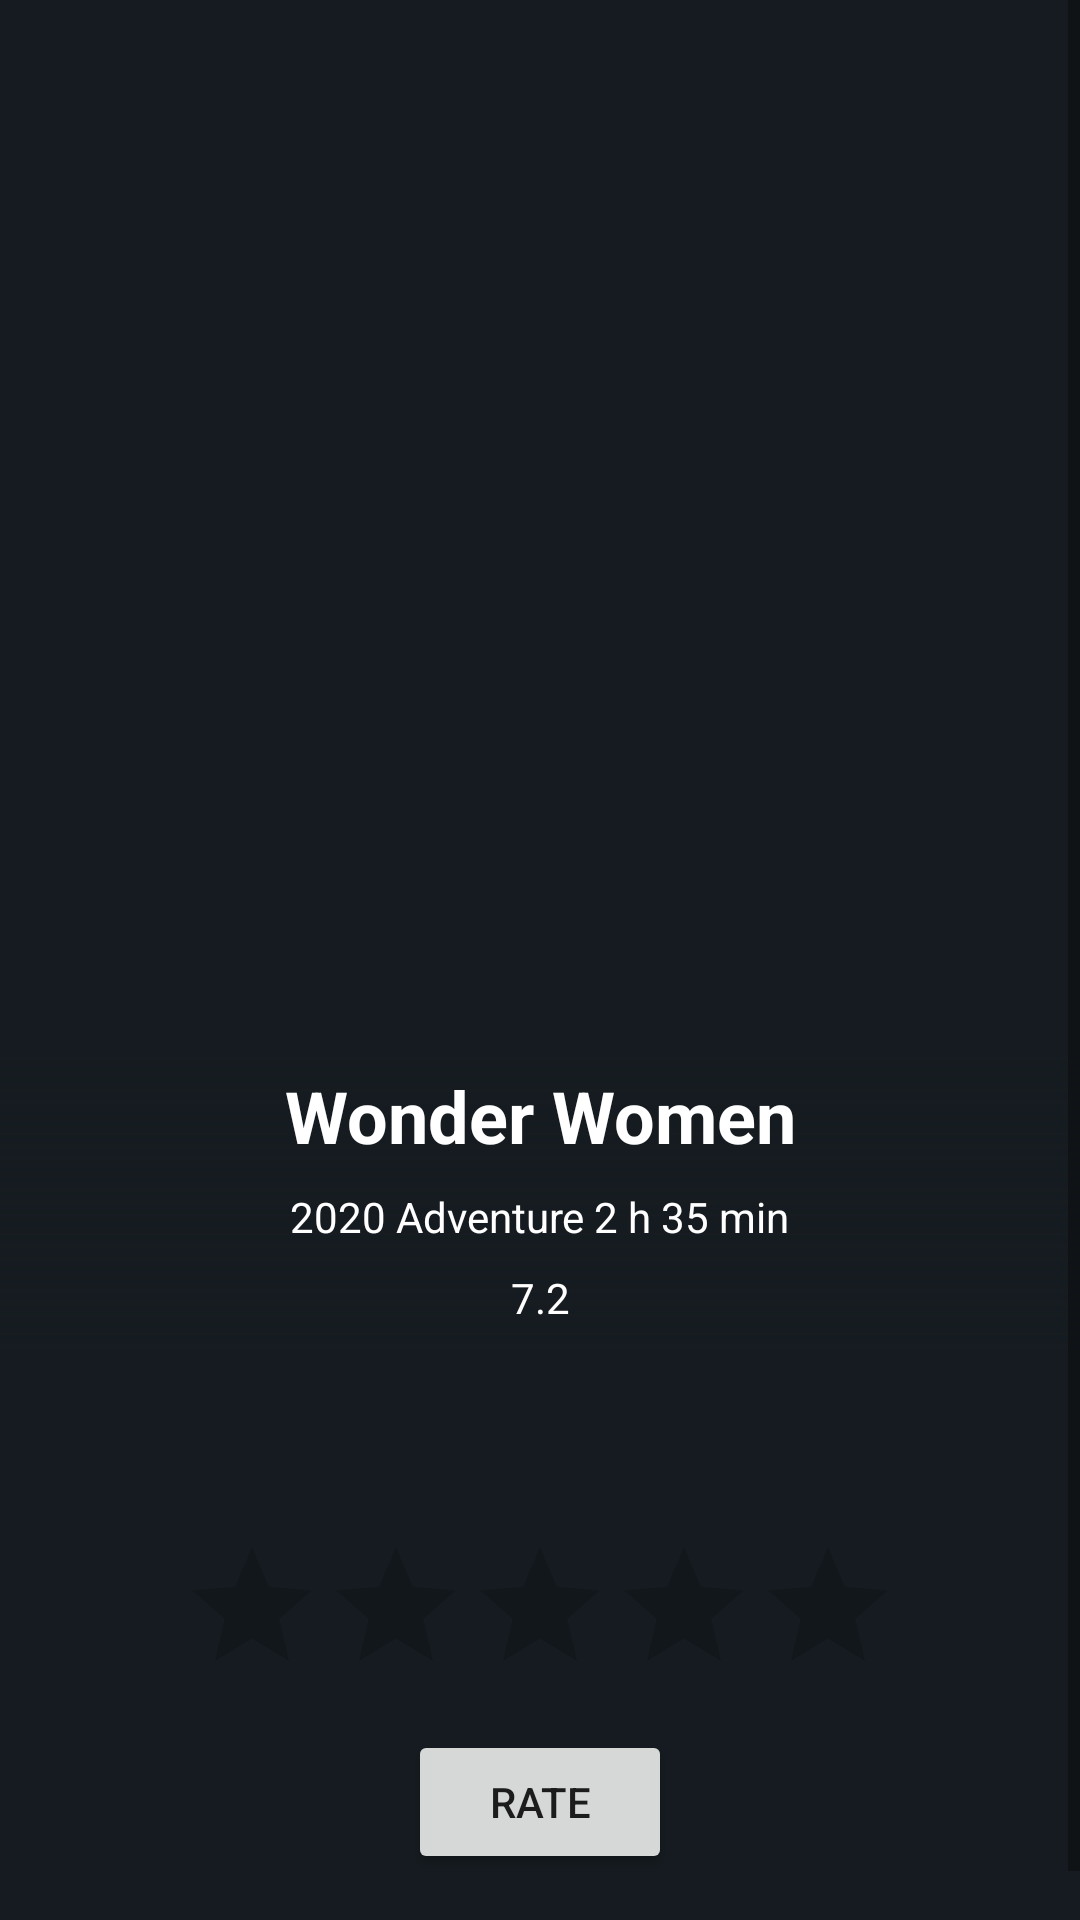

Write the Android layout XML for this screen, with the resource values it uses.
<!-- AndroidManifest.xml: application theme Theme.Cinemapp.Fullscreen -->
<!-- res/layout/activity_detail.xml -->
<?xml version="1.0" encoding="utf-8"?>
<ScrollView xmlns:android="http://schemas.android.com/apk/res/android"
    xmlns:app="http://schemas.android.com/apk/res-auto"
    xmlns:tools="http://schemas.android.com/tools"
    android:layout_width="match_parent"
    android:layout_height="match_parent"
    android:background="@color/detailsBackground"
    tools:context=".ui.DetailActivity">

    <androidx.constraintlayout.widget.ConstraintLayout
        android:layout_width="match_parent"
        android:layout_height="wrap_content"
        android:paddingBottom="32dp">

        <androidx.constraintlayout.widget.Guideline
            android:id="@+id/guideline2"
            android:layout_width="wrap_content"
            android:layout_height="wrap_content"
            android:orientation="horizontal"
            app:layout_constraintGuide_begin="450dp" />

        <ImageView
            android:id="@+id/poster_imageView"
            android:layout_width="0dp"
            android:layout_height="0dp"
            android:scaleType="centerCrop"
            app:layout_constraintBottom_toTopOf="@+id/guideline2"
            app:layout_constraintEnd_toEndOf="parent"
            app:layout_constraintStart_toStartOf="parent"
            app:layout_constraintTop_toTopOf="parent"
            tools:srcCompat="@tools:sample/avatars" />

        <View
            android:id="@+id/view"
            android:layout_width="0dp"
            android:layout_height="100dp"
            android:background="@drawable/gradient_overlay"
            app:layout_constraintBottom_toTopOf="@+id/guideline2"
            app:layout_constraintEnd_toEndOf="parent"
            app:layout_constraintStart_toStartOf="parent" />

        <TextView
            android:id="@+id/rating_textView"
            android:layout_width="wrap_content"
            android:layout_height="wrap_content"
            android:layout_marginBottom="8dp"
            android:text="7.2"
            android:textColor="@color/white"
            app:layout_constraintBottom_toTopOf="@+id/guideline2"
            app:layout_constraintEnd_toEndOf="parent"
            app:layout_constraintStart_toStartOf="parent" />

        <TextView
            android:id="@+id/mix_textView"
            android:layout_width="wrap_content"
            android:layout_height="wrap_content"
            android:layout_marginBottom="8dp"
            android:text="2020 Adventure 2 h 35 min"
            android:textColor="@color/white"
            app:layout_constraintBottom_toTopOf="@+id/rating_textView"
            app:layout_constraintEnd_toEndOf="parent"
            app:layout_constraintStart_toStartOf="parent" />

        <TextView
            android:id="@+id/title_textView"
            android:layout_width="wrap_content"
            android:layout_height="wrap_content"
            android:layout_marginBottom="8dp"
            android:text="Wonder Women"
            android:textColor="@color/white"
            android:textSize="24sp"
            android:textStyle="bold"
            app:layout_constraintBottom_toTopOf="@+id/mix_textView"
            app:layout_constraintEnd_toEndOf="parent"
            app:layout_constraintStart_toStartOf="parent" />

        <TextView
            android:id="@+id/overview_textView"
            android:layout_width="0dp"
            android:layout_height="wrap_content"
            android:layout_marginStart="8dp"
            android:layout_marginTop="16dp"
            android:layout_marginEnd="8dp"
            android:textColor="@color/white"
            android:textSize="16sp"
            app:layout_constraintEnd_toEndOf="parent"
            app:layout_constraintStart_toStartOf="parent"
            app:layout_constraintTop_toTopOf="@+id/guideline2" />

        <RatingBar
            android:id="@+id/rate_ratingBar"
            android:layout_width="wrap_content"
            android:layout_height="wrap_content"
            android:layout_marginTop="24dp"
            app:layout_constraintEnd_toEndOf="parent"
            app:layout_constraintStart_toStartOf="parent"
            app:layout_constraintTop_toBottomOf="@+id/overview_textView" />

        <Button
            android:id="@+id/rate_button"
            android:layout_width="wrap_content"
            android:layout_height="wrap_content"
            android:layout_marginTop="8dp"
            android:text="Rate"
            app:layout_constraintEnd_toEndOf="@+id/rate_ratingBar"
            app:layout_constraintStart_toStartOf="@+id/rate_ratingBar"
            app:layout_constraintTop_toBottomOf="@+id/rate_ratingBar" />

    </androidx.constraintlayout.widget.ConstraintLayout>



</ScrollView>
<!-- resources referenced by this layout -->
<resources>
  <color name="detailsBackground">@color/darker</color>
  <color name="white">#FFFFFFFF</color>
  <!-- drawable gradient_overlay (drawable) -->
  <?xml version="1.0" encoding="utf-8"?>
  <shape xmlns:android="http://schemas.android.com/apk/res/android"
      android:shape="rectangle">
      <gradient
          android:angle="90"
          android:endColor="@android:color/transparent"
          android:startColor="#151B20" />
  </shape>
  <style name="Theme.Cinemapp.Fullscreen" parent="Theme.Cinemapp">
          <item name="android:actionBarStyle">@style/Widget.Theme.Cinemapp.ActionBar.Fullscreen</item>
          <item name="android:windowActionBarOverlay">true</item>
          <item name="android:statusBarColor">@color/black</item>
      </style>
  <color name="darker">#151B20</color>
  <style name="Theme.Cinemapp" parent="Theme.MaterialComponents.DayNight.NoActionBar">
          
          <item name="colorPrimary">@color/purple_500</item>
          <item name="colorPrimaryVariant">@color/purple_700</item>
          <item name="colorOnPrimary">@color/white</item>
          
          <item name="colorSecondary">@color/teal_200</item>
          <item name="colorSecondaryVariant">@color/teal_700</item>
          <item name="colorOnSecondary">@color/black</item>
          
          <item name="android:statusBarColor" tools:targetApi="l">?attr/colorPrimaryVariant</item>
          
      </style>
  <style name="Widget.Theme.Cinemapp.ActionBar.Fullscreen" parent="Widget.AppCompat.ActionBar">
          <item name="android:background">@color/black_overlay</item>
      </style>
  <color name="black">#FF000000</color>
  <color name="purple_500">#FF6200EE</color>
  <color name="purple_700">#FF3700B3</color>
  <color name="teal_200">#FF03DAC5</color>
  <color name="teal_700">#FF018786</color>
  <color name="black_overlay">#66000000</color>
</resources>
